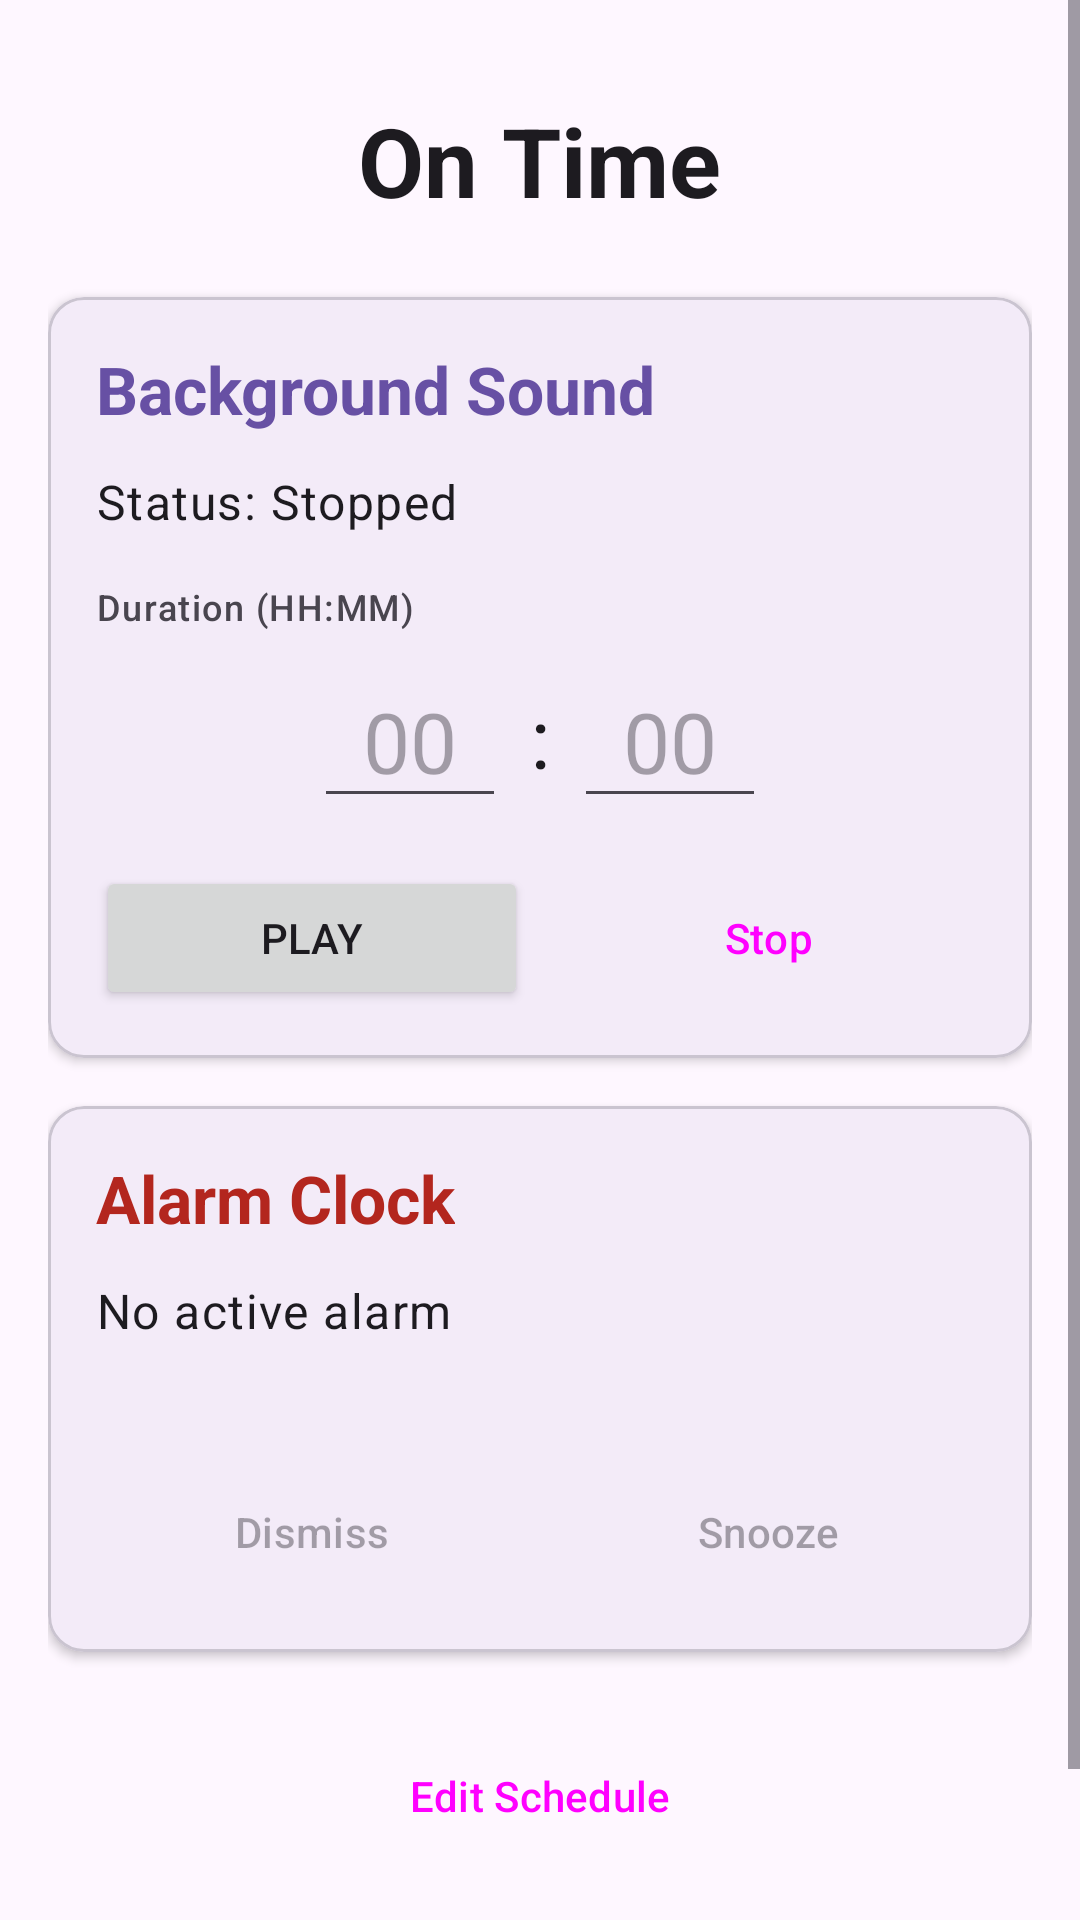

Here is an Android app screen rendered from its layout file. Give the layout XML and the strings, colors and styles it references.
<!-- AndroidManifest.xml: application theme Theme.OnTime -->
<!-- res/layout/activity_main.xml -->
<?xml version="1.0" encoding="utf-8"?>
<ScrollView xmlns:android="http://schemas.android.com/apk/res/android"
    xmlns:app="http://schemas.android.com/apk/res-auto"
    xmlns:tools="http://schemas.android.com/tools"
    android:layout_width="match_parent"
    android:layout_height="match_parent"
    android:fillViewport="true"
    android:background="?android:attr/colorBackground"
    tools:context=".MainActivity">

    <LinearLayout
        android:layout_width="match_parent"
        android:layout_height="wrap_content"
        android:orientation="vertical"
        android:padding="16dp">

        
        <TextView
            android:layout_width="wrap_content"
            android:layout_height="wrap_content"
            android:layout_gravity="center_horizontal"
            android:layout_marginTop="16dp"
            android:layout_marginBottom="24dp"
            android:text="@string/app_name"
            android:textAppearance="?attr/textAppearanceHeadlineLarge"
            android:textStyle="bold"
            android:textColor="?attr/colorOnBackground" />

        
        <com.google.android.material.card.MaterialCardView
            android:layout_width="match_parent"
            android:layout_height="wrap_content"
            android:layout_marginBottom="16dp"
            app:cardCornerRadius="12dp"
            app:cardElevation="2dp"
            app:strokeWidth="1dp"
            app:strokeColor="?attr/colorOutlineVariant">

            <LinearLayout
                android:layout_width="match_parent"
                android:layout_height="wrap_content"
                android:orientation="vertical"
                android:padding="16dp">

                <TextView
                    android:layout_width="wrap_content"
                    android:layout_height="wrap_content"
                    android:text="@string/bg_sound_title"
                    android:textAppearance="?attr/textAppearanceTitleLarge"
                    android:textColor="?attr/colorPrimary"
                    android:textStyle="bold"
                    android:layout_marginBottom="12dp" />

                <TextView
                    android:id="@+id/textBgSoundStatus"
                    android:layout_width="wrap_content"
                    android:layout_height="wrap_content"
                    android:text="@string/bg_sound_status_idle"
                    android:textAppearance="?attr/textAppearanceBodyLarge"
                    android:textColor="?attr/colorOnSurface"
                    android:layout_marginBottom="16dp" />

                <TextView
                    android:layout_width="wrap_content"
                    android:layout_height="wrap_content"
                    android:text="@string/bg_sound_duration_label"
                    android:textAppearance="?attr/textAppearanceLabelMedium"
                    android:textColor="?attr/colorOnSurfaceVariant"
                    android:layout_marginBottom="8dp" />

                
                <LinearLayout
                    android:layout_width="wrap_content"
                    android:layout_height="wrap_content"
                    android:orientation="horizontal"
                    android:layout_gravity="center_horizontal"
                    android:layout_marginBottom="16dp"
                    android:gravity="center_vertical">

                    <EditText
                        android:id="@+id/editBgHours"
                        android:layout_width="64dp"
                        android:layout_height="wrap_content"
                        android:gravity="center"
                        android:hint="00"
                        android:inputType="number"
                        android:maxLength="2"
                        android:textAppearance="?attr/textAppearanceHeadlineMedium" />

                    <TextView
                        android:layout_width="wrap_content"
                        android:layout_height="wrap_content"
                        android:text=":"
                        android:textAppearance="?attr/textAppearanceHeadlineMedium"
                        android:layout_marginHorizontal="8dp" />

                    <EditText
                        android:id="@+id/editBgMinutes"
                        android:layout_width="64dp"
                        android:layout_height="wrap_content"
                        android:gravity="center"
                        android:hint="00"
                        android:inputType="number"
                        android:maxLength="2"
                        android:textAppearance="?attr/textAppearanceHeadlineMedium" />
                </LinearLayout>

                
                <LinearLayout
                    android:layout_width="match_parent"
                    android:layout_height="wrap_content"
                    android:orientation="horizontal">

                    <Button
                        android:id="@+id/btnBgPlay"
                        android:layout_width="0dp"
                        android:layout_height="wrap_content"
                        android:layout_weight="1"
                        android:text="@string/bg_sound_play"
                        android:layout_marginEnd="4dp" />

                    <Button
                        android:id="@+id/btnBgStop"
                        android:layout_width="0dp"
                        android:layout_height="wrap_content"
                        android:layout_weight="1"
                        style="@style/Widget.Material3.Button.TonalButton"
                        android:text="@string/bg_sound_stop"
                        android:layout_marginStart="4dp" />
                </LinearLayout>

            </LinearLayout>
        </com.google.android.material.card.MaterialCardView>

        
        <com.google.android.material.card.MaterialCardView
            android:layout_width="match_parent"
            android:layout_height="wrap_content"
            android:layout_marginBottom="24dp"
            app:cardCornerRadius="12dp"
            app:cardElevation="2dp"
            app:strokeWidth="1dp"
            app:strokeColor="?attr/colorOutlineVariant">

            <LinearLayout
                android:layout_width="match_parent"
                android:layout_height="wrap_content"
                android:orientation="vertical"
                android:padding="16dp">

                <TextView
                    android:layout_width="wrap_content"
                    android:layout_height="wrap_content"
                    android:text="@string/alarm_title"
                    android:textAppearance="?attr/textAppearanceTitleLarge"
                    android:textColor="?attr/colorError"
                    android:textStyle="bold"
                    android:layout_marginBottom="12dp" />

                <TextView
                    android:id="@+id/textAlarmStatus"
                    android:layout_width="wrap_content"
                    android:layout_height="wrap_content"
                    android:text="@string/alarm_status_none"
                    android:textAppearance="?attr/textAppearanceBodyLarge"
                    android:textColor="?attr/colorOnSurface"
                    android:layout_marginBottom="4dp" />

                <TextView
                    android:id="@+id/textAlarmStatusTertiary"
                    android:layout_width="wrap_content"
                    android:layout_height="wrap_content"
                    android:text=""
                    android:textAppearance="?attr/textAppearanceBodyMedium"
                    android:textColor="?attr/colorOnSurfaceVariant"
                    android:layout_marginBottom="16dp" />

                
                <LinearLayout
                    android:layout_width="match_parent"
                    android:layout_height="wrap_content"
                    android:orientation="horizontal">

                    <Button
                        android:id="@+id/btnAlarmDismiss"
                        android:layout_width="0dp"
                        android:layout_height="wrap_content"
                        android:layout_weight="1"
                        style="@style/Widget.Material3.Button.TonalButton"
                        android:text="@string/alarm_dismiss"
                        android:layout_marginEnd="4dp"
                        android:enabled="false" />

                    <Button
                        android:id="@+id/btnAlarmSnooze"
                        android:layout_width="0dp"
                        android:layout_height="wrap_content"
                        android:layout_weight="1"
                        style="@style/Widget.Material3.Button.TonalButton"
                        android:text="@string/alarm_snooze"
                        android:layout_marginStart="4dp"
                        android:enabled="false" />
                </LinearLayout>

            </LinearLayout>
        </com.google.android.material.card.MaterialCardView>

        
        <LinearLayout
            android:layout_width="match_parent"
            android:layout_height="wrap_content"
            android:orientation="vertical"
            android:gravity="center_horizontal">

            <Button
                android:id="@+id/btnNavSchedule"
                android:layout_width="match_parent"
                android:layout_height="wrap_content"
                style="@style/Widget.Material3.Button.OutlinedButton"
                android:text="@string/nav_schedule"
                android:layout_marginBottom="8dp" />

            <Button
                android:id="@+id/btnNavSettings"
                android:layout_width="match_parent"
                android:layout_height="wrap_content"
                style="@style/Widget.Material3.Button.OutlinedButton"
                android:text="@string/nav_settings" />
        </LinearLayout>

    </LinearLayout>
</ScrollView>
<!-- resources referenced by this layout -->
<resources>
  <string name="alarm_dismiss">Dismiss</string>
  <string name="alarm_snooze">Snooze</string>
  <string name="alarm_status_none">No active alarm</string>
  <string name="alarm_title">Alarm Clock</string>
  <string name="app_name">On Time</string>
  <string name="bg_sound_duration_label">Duration (HH:MM)</string>
  <string name="bg_sound_play">Play</string>
  <string name="bg_sound_status_idle">Status: Stopped</string>
  <string name="bg_sound_stop">Stop</string>
  <string name="bg_sound_title">Background Sound</string>
  <string name="nav_schedule">Edit Schedule</string>
  <string name="nav_settings">Settings</string>
  <style name="Theme.OnTime" parent="Theme.Material3.DayNight.NoActionBar" />
</resources>
